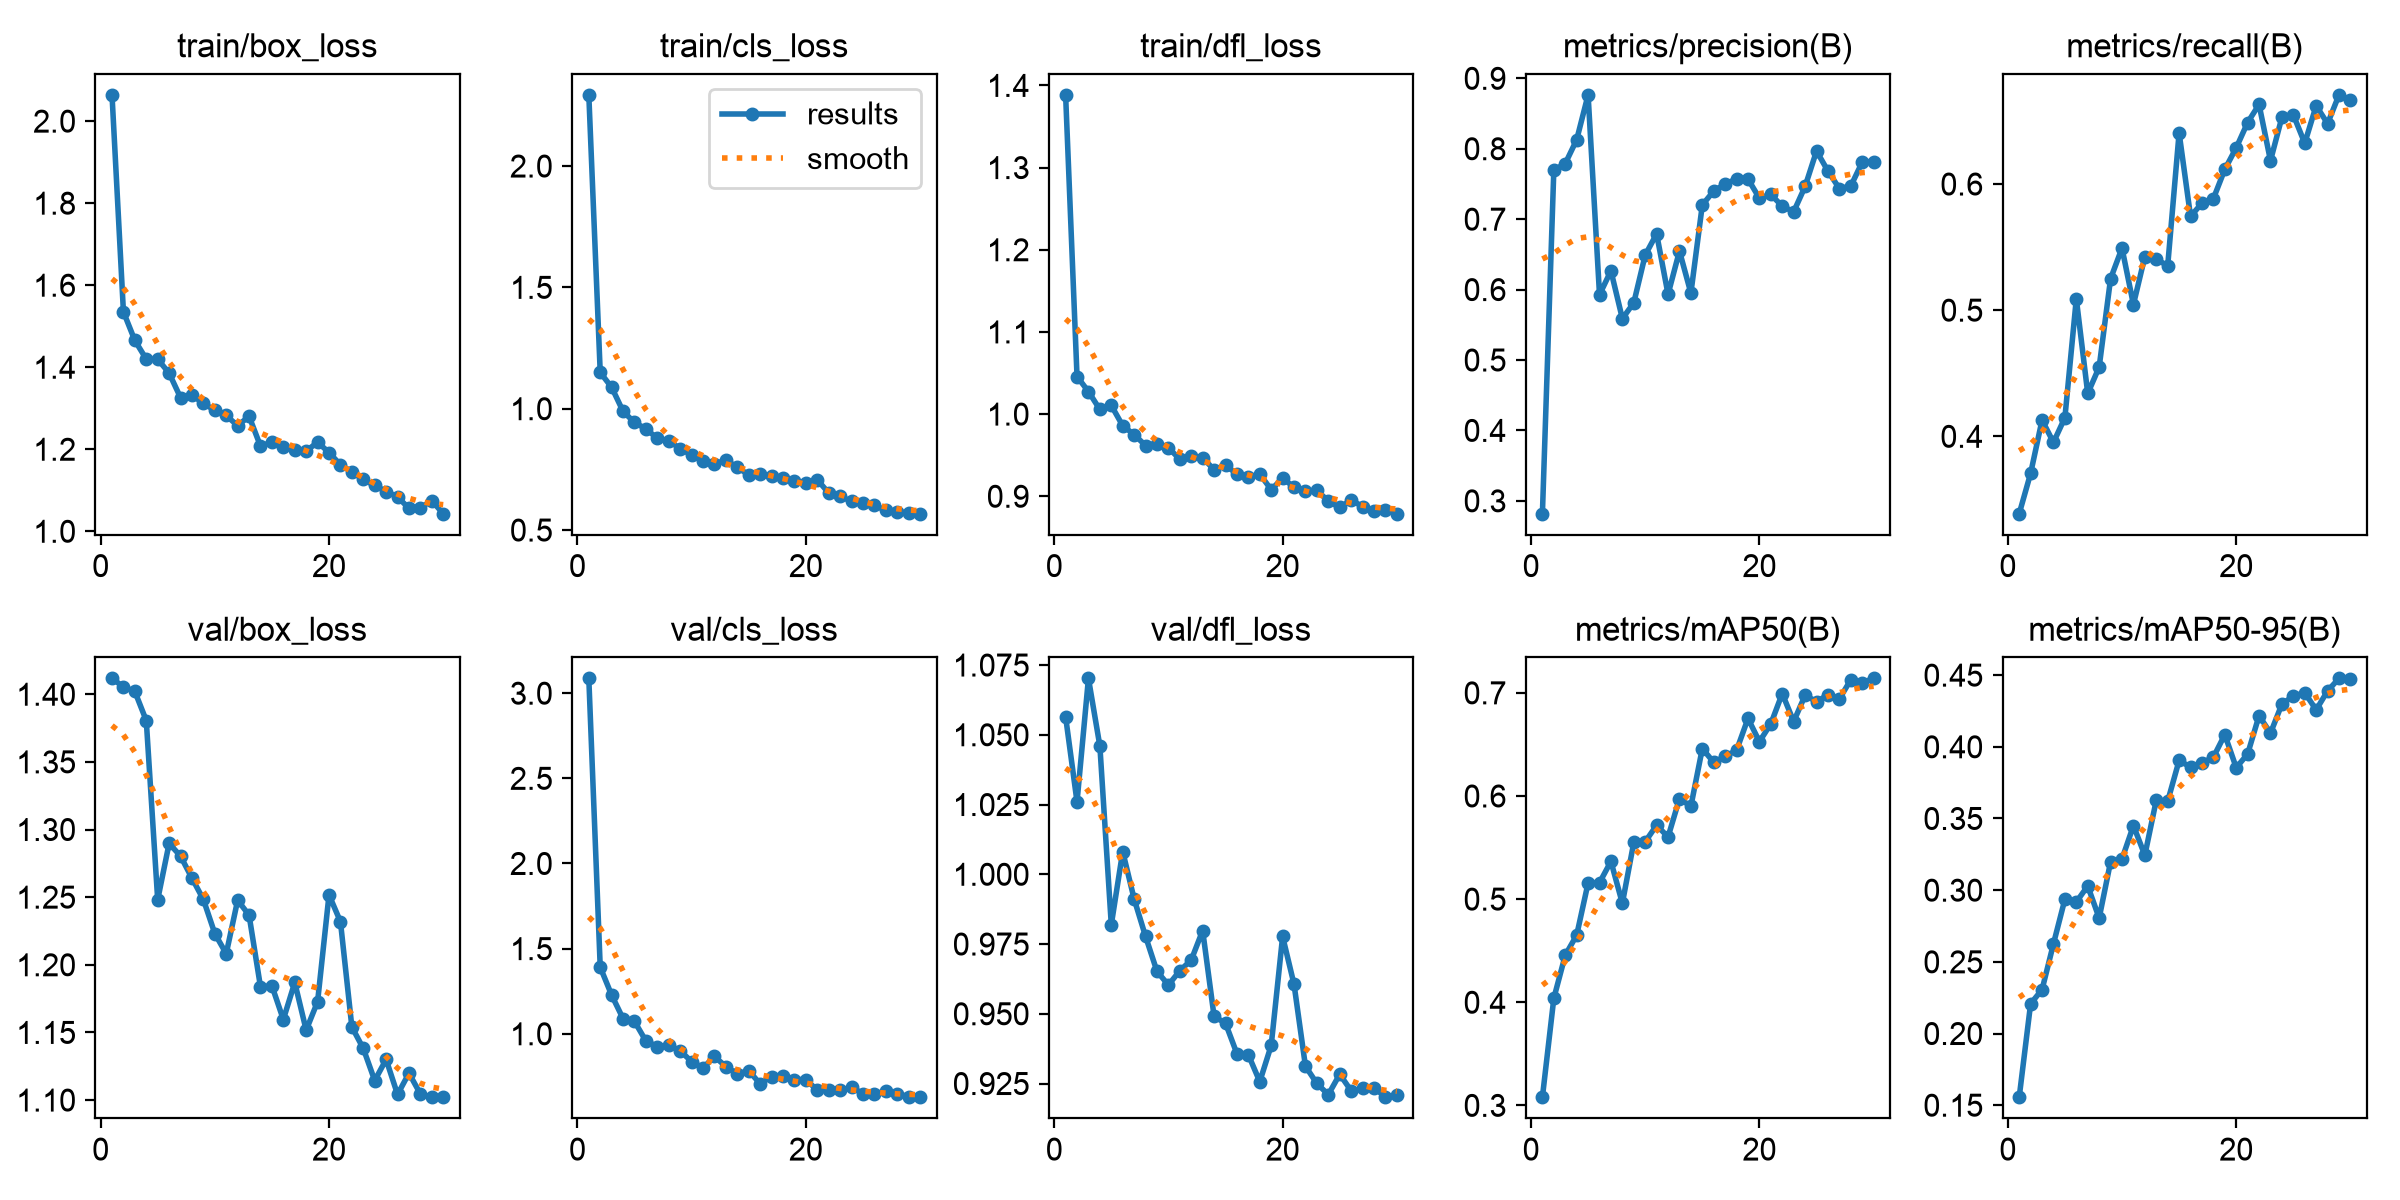

Data behind this chart, as committed beside it:
epoch, time, train/box_loss, train/cls_loss, train/dfl_loss, metrics/precision(B), metrics/recall(B), metrics/mAP50(B), metrics/mAP50-95(B), val/box_loss, val/cls_loss, val/dfl_loss, lr/pg0, lr/pg1, lr/pg2
1, 34.36, 2.064, 2.293, 1.388, 0.2818, 0.3387, 0.308, 0.1556, 1.412, 3.087, 1.056, 0.0004638, 0.0004638, 0.0004638
2, 40.61, 1.535, 1.149, 1.046, 0.7696, 0.3707, 0.4038, 0.2208, 1.405, 1.391, 1.026, 0.0009091, 0.0009091, 0.0009091
3, 46.58, 1.465, 1.088, 1.027, 0.7789, 0.4128, 0.4456, 0.2306, 1.402, 1.227, 1.07, 0.001323, 0.001323, 0.001323
4, 52.35, 1.42, 0.9893, 1.006, 0.8127, 0.3952, 0.465, 0.2626, 1.381, 1.089, 1.046, 0.001288, 0.001288, 0.001288
5, 58.2, 1.419, 0.9433, 1.011, 0.8765, 0.4148, 0.5156, 0.2936, 1.248, 1.073, 0.9819, 0.00124, 0.00124, 0.00124
6, 64.17, 1.386, 0.9173, 0.9859, 0.5927, 0.5091, 0.5159, 0.2918, 1.29, 0.9578, 1.008, 0.001193, 0.001193, 0.001193
7, 69.97, 1.326, 0.8775, 0.9751, 0.6267, 0.434, 0.5366, 0.3029, 1.28, 0.9247, 0.9911, 0.001146, 0.001146, 0.001146
8, 75.92, 1.332, 0.8687, 0.9617, 0.5588, 0.4549, 0.496, 0.2805, 1.264, 0.9332, 0.9777, 0.001099, 0.001099, 0.001099
9, 82.03, 1.312, 0.8349, 0.964, 0.5812, 0.525, 0.555, 0.3198, 1.248, 0.9003, 0.9652, 0.001052, 0.001052, 0.001052
10, 87.69, 1.295, 0.8094, 0.9589, 0.649, 0.5492, 0.5556, 0.3217, 1.223, 0.8369, 0.9603, 0.001005, 0.001005, 0.001005
11, 93.51, 1.282, 0.7856, 0.9451, 0.6792, 0.5045, 0.5717, 0.345, 1.208, 0.7997, 0.9654, 0.0009574, 0.0009574, 0.0009574
12, 99.22, 1.257, 0.7733, 0.9487, 0.5933, 0.5425, 0.5602, 0.3244, 1.248, 0.8668, 0.9693, 0.0009103, 0.0009103, 0.0009103
13, 104.9, 1.28, 0.7877, 0.9472, 0.6547, 0.5406, 0.5974, 0.3627, 1.237, 0.8079, 0.9798, 0.0008631, 0.0008631, 0.0008631
14, 110.7, 1.208, 0.7589, 0.9321, 0.595, 0.5351, 0.59, 0.3621, 1.184, 0.7648, 0.9491, 0.000816, 0.000816, 0.000816
15, 116.6, 1.218, 0.7274, 0.9375, 0.7202, 0.6406, 0.646, 0.3905, 1.184, 0.7835, 0.9466, 0.0007688, 0.0007688, 0.0007688
16, 122.2, 1.206, 0.7317, 0.9272, 0.74, 0.5744, 0.6326, 0.3858, 1.16, 0.7062, 0.9357, 0.0007216, 0.0007216, 0.0007216
17, 127.8, 1.198, 0.7221, 0.9234, 0.75, 0.5847, 0.6384, 0.3888, 1.187, 0.7486, 0.9353, 0.0006745, 0.0006745, 0.0006745
18, 133.7, 1.196, 0.7139, 0.927, 0.7571, 0.5884, 0.6443, 0.3927, 1.152, 0.7546, 0.9257, 0.0006273, 0.0006273, 0.0006273
19, 139.5, 1.217, 0.7026, 0.9081, 0.757, 0.6116, 0.6752, 0.4085, 1.173, 0.7308, 0.9386, 0.0005802, 0.0005802, 0.0005802
20, 145.4, 1.192, 0.6951, 0.922, 0.7297, 0.6287, 0.6527, 0.3855, 1.252, 0.7313, 0.9777, 0.000533, 0.000533, 0.000533
21, 150.5, 1.162, 0.7077, 0.911, 0.7351, 0.6488, 0.67, 0.395, 1.232, 0.6692, 0.9606, 0.0004859, 0.0004859, 0.0004859
22, 155.6, 1.145, 0.6529, 0.9058, 0.7184, 0.6631, 0.6993, 0.4217, 1.154, 0.6729, 0.9312, 0.0004387, 0.0004387, 0.0004387
23, 160.7, 1.126, 0.6389, 0.9072, 0.7105, 0.6185, 0.6722, 0.4095, 1.138, 0.6679, 0.925, 0.0003915, 0.0003915, 0.0003915
24, 165.8, 1.112, 0.6184, 0.8942, 0.7465, 0.653, 0.6977, 0.4298, 1.114, 0.685, 0.921, 0.0003444, 0.0003444, 0.0003444
25, 170.9, 1.097, 0.6102, 0.8863, 0.7968, 0.6549, 0.6915, 0.4354, 1.13, 0.6493, 0.9283, 0.0002972, 0.0002972, 0.0002972
26, 175.9, 1.084, 0.602, 0.8954, 0.7683, 0.6323, 0.6981, 0.4377, 1.104, 0.6471, 0.9224, 0.0002501, 0.0002501, 0.0002501
27, 181, 1.056, 0.5809, 0.8875, 0.7435, 0.6621, 0.6941, 0.4258, 1.12, 0.6633, 0.9232, 0.0002029, 0.0002029, 0.0002029
28, 186, 1.057, 0.5748, 0.8819, 0.7469, 0.6479, 0.7127, 0.439, 1.105, 0.6494, 0.9235, 0.0001558, 0.0001558, 0.0001558
29, 191.2, 1.075, 0.5713, 0.8838, 0.781, 0.6707, 0.7098, 0.4477, 1.102, 0.6308, 0.9201, 0.0001086, 0.0001086, 0.0001086
30, 196.2, 1.043, 0.5674, 0.8788, 0.7818, 0.6665, 0.714, 0.4471, 1.103, 0.6278, 0.921, 6.1447e-05, 6.1447e-05, 6.1447e-05
